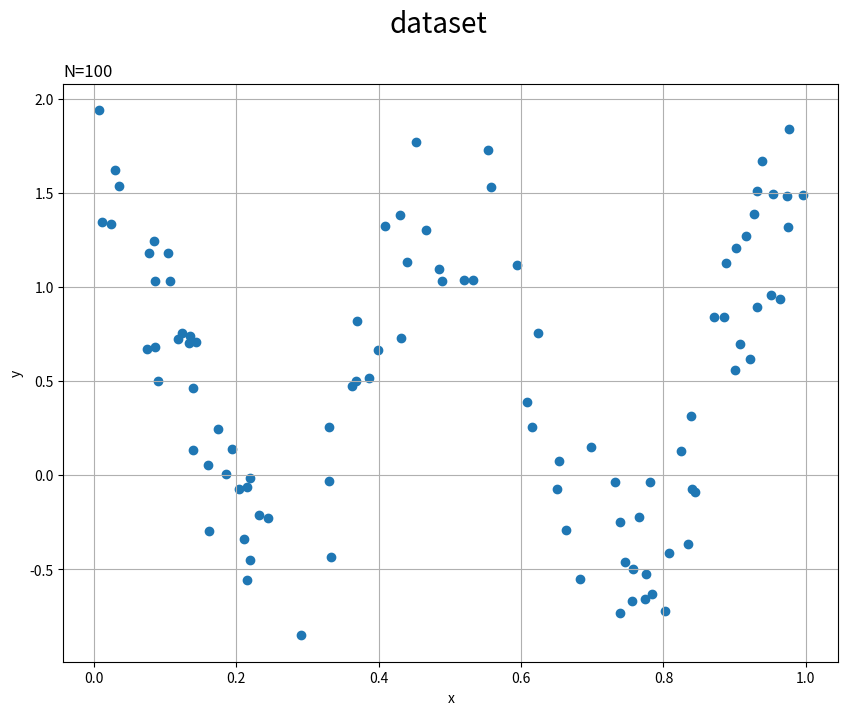

The matplotlib source for this figure:
import numpy as np
import matplotlib.pyplot as plt
import matplotlib.animation as animation

x = np.random.rand(100, 1)

    # ww          ww           ww
    #   ww       ww ww       ww
    #     ww    ww   ww    ww
    #       wwww       wwww
    #       wwww       wwww
    
y = np.cos(4 * np.pi * x) + np.random.rand(100, 1)
#y =np.cos(x)+np.random.rand(100,1)
#y = np.sin(x)+np.random.rand(100,1)




plt.figure(figsize=(10, 7.5))
plt.scatter(x, y) # 散布図
plt.xlabel('x') # x軸ラベル
plt.ylabel('y') # y軸ラベル
plt.suptitle('dataset', fontsize=20) # 図全体のタイトル
plt.title('N=' + str(len(x)), loc='left') # タイトル
plt.grid() # グリッド線
plt.show()
